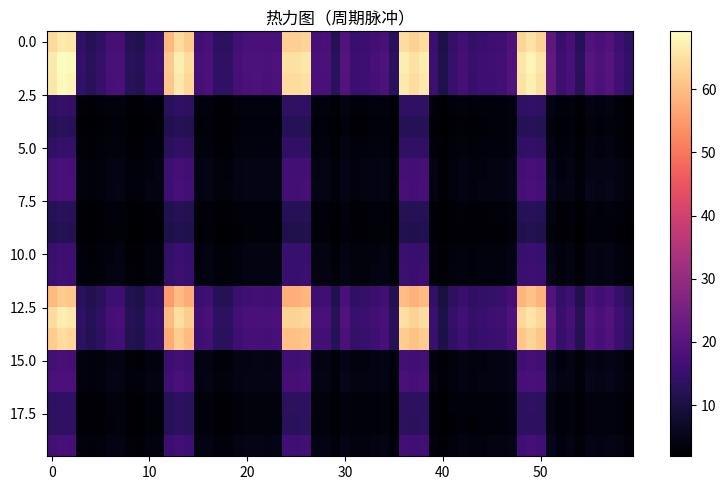

Write Python code to recreate this figure.
"""热力图（周期脉冲）
数据可视化示例（matplotlib）。矩阵热力图（imshow + 色标）。
运行后在当前目录生成 'viz_heatmap_d6'_preview.png。
"""
import matplotlib
matplotlib.use("Agg")
import matplotlib.pyplot as plt
import numpy as np

rng = np.random.default_rng(12)
fig, ax = plt.subplots(figsize=(8, 5))
data = np.array(np.where(np.arange(60) % 12 < 3, rng.normal(8, 0.3, 60), rng.normal(2, 0.3, 60)))
mat = np.outer(data, data)[:20, :]
im = ax.imshow(mat, aspect='auto', cmap='magma')
fig.colorbar(im, ax=ax)
ax.set_title("热力图（周期脉冲）")
plt.tight_layout()
plt.savefig("'viz_heatmap_d6'_preview.png", dpi=110)
print("已生成 'viz_heatmap_d6'_preview.png")
